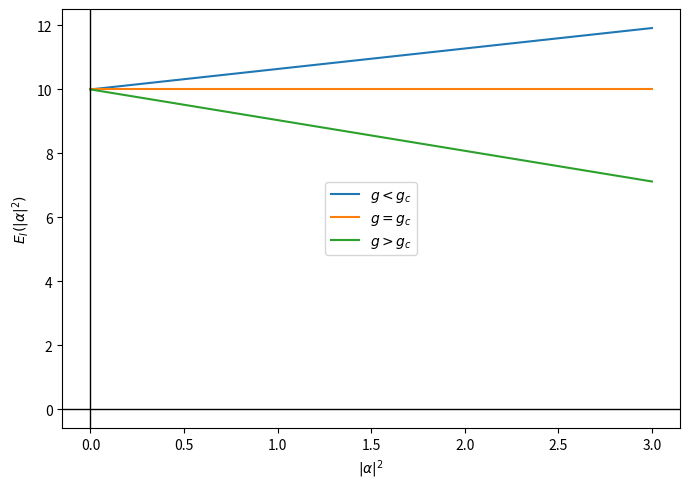

This figure's Python source:
import numpy as np
import matplotlib.pyplot as plt

# --- Parameters ---
Delta = 10.0
omega = 1.0
g_c = np.sqrt(Delta * omega / 2.0)

# Choose g values (prefactors don't matter)
g_less    = 0.6 * g_c
g_equal   = g_c
g_greater = 1.4 * g_c

# Range for |alpha|^2
alpha2 = np.linspace(0.0, 3.0, 300)

def E_I(alpha2, g, Delta, omega):
    return Delta + (omega - 2.0 * g**2 / Delta) * alpha2

# --- Plot ---
fig, ax = plt.subplots(figsize=(7, 5))
ax.plot(alpha2, E_I(alpha2, g_less, Delta, omega),   label=rf"$g<g_c$")
ax.plot(alpha2, E_I(alpha2, g_equal, Delta, omega),  label=rf"$g=g_c$")
ax.plot(alpha2, E_I(alpha2, g_greater, Delta, omega),label=rf"$g>g_c$")

ax.set_xlabel(r"$|\alpha|^2$")
ax.set_ylabel(r"$E_I(|\alpha|^2)$")
ax.legend(loc = "center")

ax.grid(False)


ax.axhline(0, color="black", linewidth=1)
ax.axvline(0, color="black", linewidth=1)

plt.tight_layout()
plt.show()
